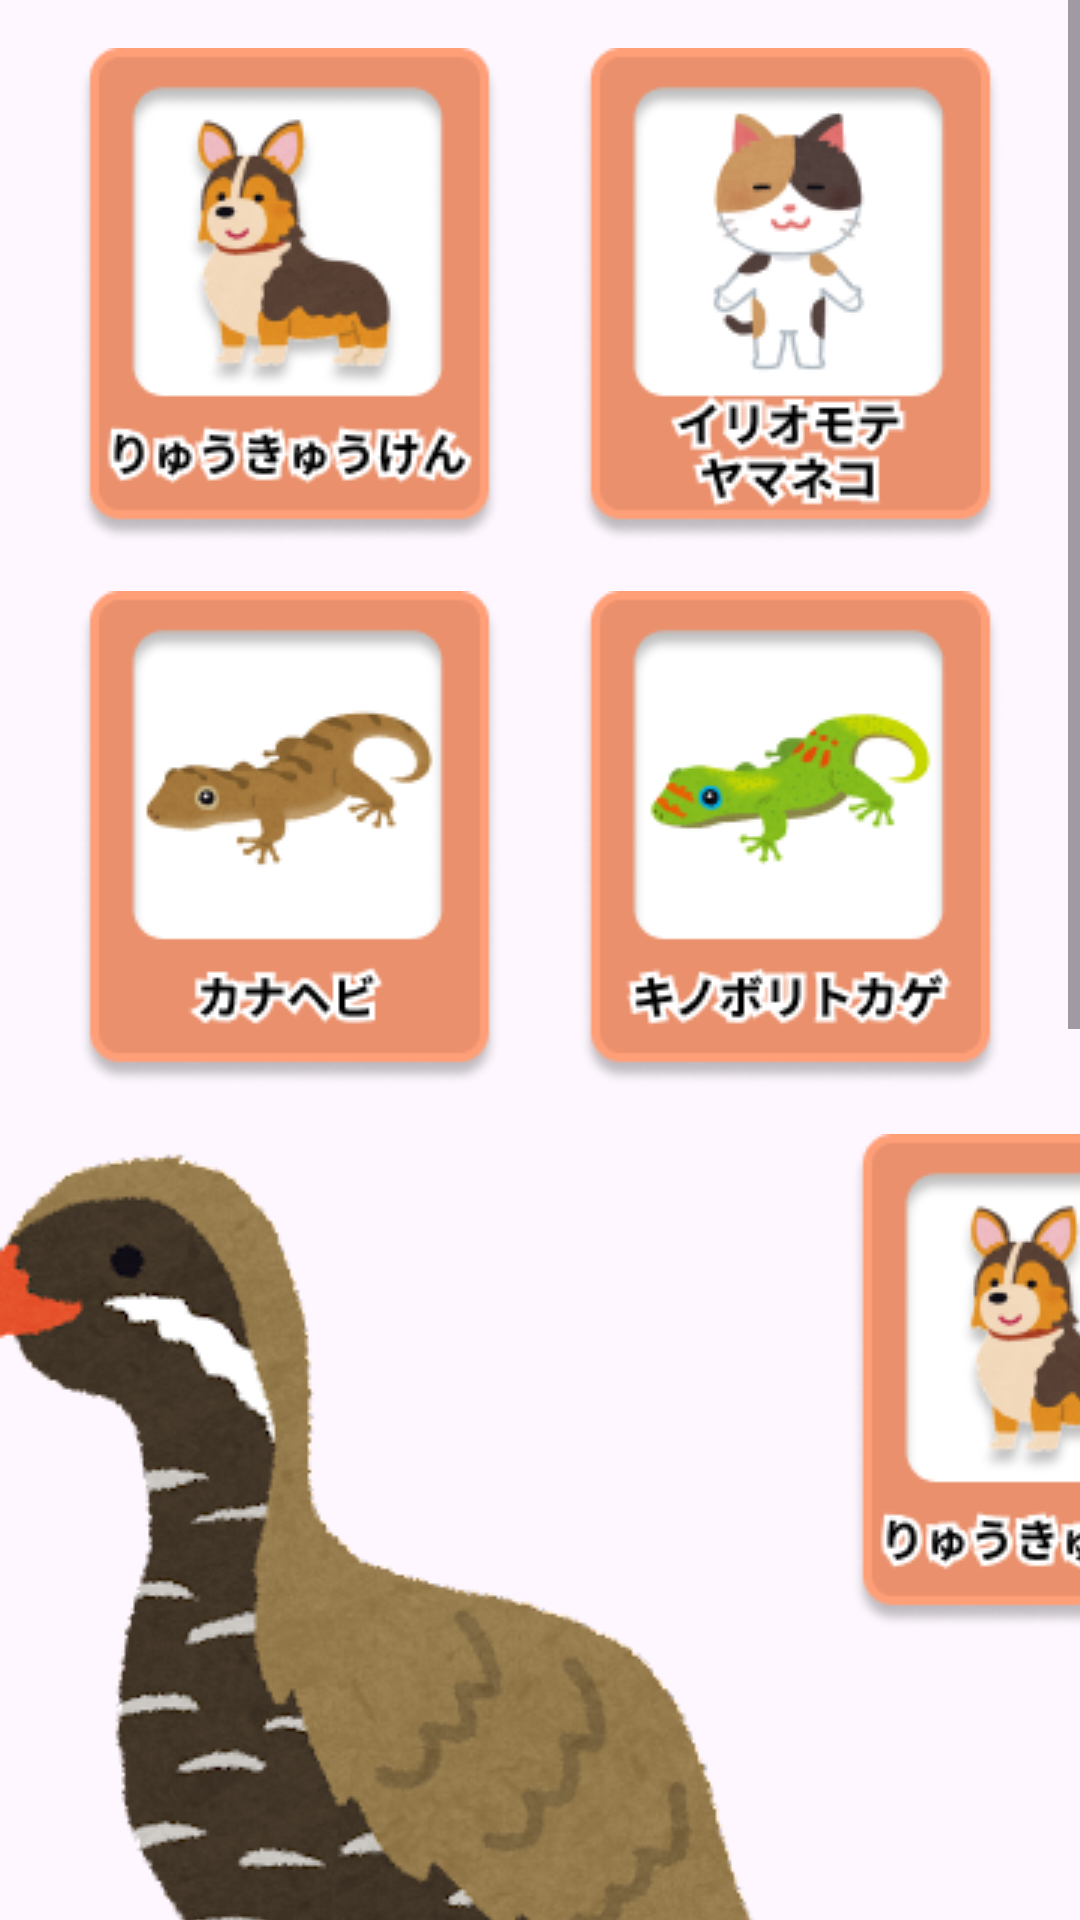

This screen was rendered from an Android layout file. Write that file and the resources it references.
<!-- AndroidManifest.xml: application theme Theme.SotukenSanbaVer20 -->
<!-- res/layout/fragment_animal.xml -->
<?xml version="1.0" encoding="utf-8"?>
<androidx.constraintlayout.widget.ConstraintLayout xmlns:android="http://schemas.android.com/apk/res/android"
    xmlns:app="http://schemas.android.com/apk/res-auto"
    xmlns:tools="http://schemas.android.com/tools"
    android:layout_width="match_parent"
    android:layout_height="match_parent"
    tools:context=".animalFragment" >

    <ScrollView
        android:layout_width="0dp"
        android:layout_height="0dp"
        app:layout_constraintBottom_toBottomOf="parent"
        app:layout_constraintEnd_toEndOf="parent"
        app:layout_constraintStart_toStartOf="parent"
        app:layout_constraintTop_toTopOf="parent"
        tools:ignore="SpeakableTextPresentCheck">

        <androidx.constraintlayout.widget.ConstraintLayout
            android:layout_width="match_parent"
            android:layout_height="wrap_content">

            <ImageButton
                android:id="@+id/ryukyukenBtn"
                android:layout_width="wrap_content"
                android:layout_height="wrap_content"
                android:layout_marginTop="16dp"
                android:background="#00FFFFFF"
                android:src="@drawable/ryukyuken"
                app:layout_constraintEnd_toStartOf="@+id/iriomoteyamanekoBtn"
                app:layout_constraintHorizontal_bias="0.5"
                app:layout_constraintStart_toStartOf="parent"
                app:layout_constraintTop_toTopOf="parent" />

            <ImageButton
                android:id="@+id/iriomoteyamanekoBtn"
                android:layout_width="wrap_content"
                android:layout_height="wrap_content"
                android:background="#00FFFFFF"
                android:src="@drawable/iriomoteyamaneko"
                app:layout_constraintEnd_toEndOf="parent"
                app:layout_constraintHorizontal_bias="0.5"
                app:layout_constraintStart_toEndOf="@+id/ryukyukenBtn"
                app:layout_constraintTop_toTopOf="@+id/ryukyukenBtn" />

            <ImageButton
                android:id="@+id/kanahebiBtn"
                android:layout_width="wrap_content"
                android:layout_height="wrap_content"
                android:layout_marginTop="16dp"
                android:background="#00FFFFFF"
                android:src="@drawable/kanahebi"
                app:layout_constraintEnd_toStartOf="@+id/kinoboritokageBtn"
                app:layout_constraintHorizontal_bias="0.5"
                app:layout_constraintStart_toStartOf="parent"
                app:layout_constraintTop_toBottomOf="@+id/ryukyukenBtn" />

            <ImageButton
                android:id="@+id/kinoboritokageBtn"
                android:layout_width="wrap_content"
                android:layout_height="wrap_content"
                android:background="#00FFFFFF"
                android:src="@drawable/kinoboritokage"
                app:layout_constraintEnd_toEndOf="parent"
                app:layout_constraintHorizontal_bias="0.5"
                app:layout_constraintStart_toEndOf="@+id/kanahebiBtn"
                app:layout_constraintTop_toTopOf="@+id/kanahebiBtn" />

            <ImageButton
                android:id="@+id/yanbarukuinaBtn"
                android:layout_width="wrap_content"
                android:layout_height="wrap_content"
                android:layout_marginTop="16dp"
                android:background="#00FFFFFF"
                android:src="@drawable/yanbarukuina"
                app:layout_constraintEnd_toStartOf="@+id/imageButton7"
                app:layout_constraintHorizontal_bias="0.5"
                app:layout_constraintStart_toStartOf="parent"
                app:layout_constraintTop_toBottomOf="@+id/kanahebiBtn" />

            <ImageButton
                android:id="@+id/imageButton7"
                android:layout_width="wrap_content"
                android:layout_height="wrap_content"
                android:background="#00FFFFFF"
                android:src="@drawable/ryukyuken"
                app:layout_constraintEnd_toEndOf="parent"
                app:layout_constraintHorizontal_bias="0.5"
                app:layout_constraintStart_toEndOf="@+id/yanbarukuinaBtn"
                app:layout_constraintTop_toTopOf="@+id/yanbarukuinaBtn" />

            <ImageButton
                android:id="@+id/imageButton9"
                android:layout_width="wrap_content"
                android:layout_height="wrap_content"
                android:layout_marginTop="16dp"
                android:background="#00FFFFFF"
                android:src="@drawable/iriomoteyamaneko"
                app:layout_constraintEnd_toStartOf="@+id/imageButton10"
                app:layout_constraintHorizontal_bias="0.5"
                app:layout_constraintStart_toStartOf="parent"
                app:layout_constraintTop_toBottomOf="@+id/yanbarukuinaBtn" />

            <ImageButton
                android:id="@+id/imageButton10"
                android:layout_width="wrap_content"
                android:layout_height="wrap_content"
                android:background="#00FFFFFF"
                android:src="@drawable/yanbarukuina"
                app:layout_constraintEnd_toEndOf="parent"
                app:layout_constraintHorizontal_bias="0.5"
                app:layout_constraintStart_toEndOf="@+id/imageButton9"
                app:layout_constraintTop_toTopOf="@+id/imageButton9" />
        </androidx.constraintlayout.widget.ConstraintLayout>
    </ScrollView>
</androidx.constraintlayout.widget.ConstraintLayout>
<!-- resources referenced by this layout -->
<resources>
  <!-- drawable iriomoteyamaneko: png bitmap (drawable, 14389 bytes) -->
  <!-- drawable kanahebi: png bitmap (drawable, 12615 bytes) -->
  <!-- drawable kinoboritokage: png bitmap (drawable, 13887 bytes) -->
  <!-- drawable ryukyuken: png bitmap (drawable, 16584 bytes) -->
  <!-- drawable yanbarukuina: png bitmap (drawable, 83775 bytes) -->
  <style name="Theme.SotukenSanbaVer20" parent="Base.Theme.SotukenSanbaVer20" />
  <style name="Base.Theme.SotukenSanbaVer20" parent="Theme.Material3.DayNight.NoActionBar">
          
          
      </style>
</resources>
